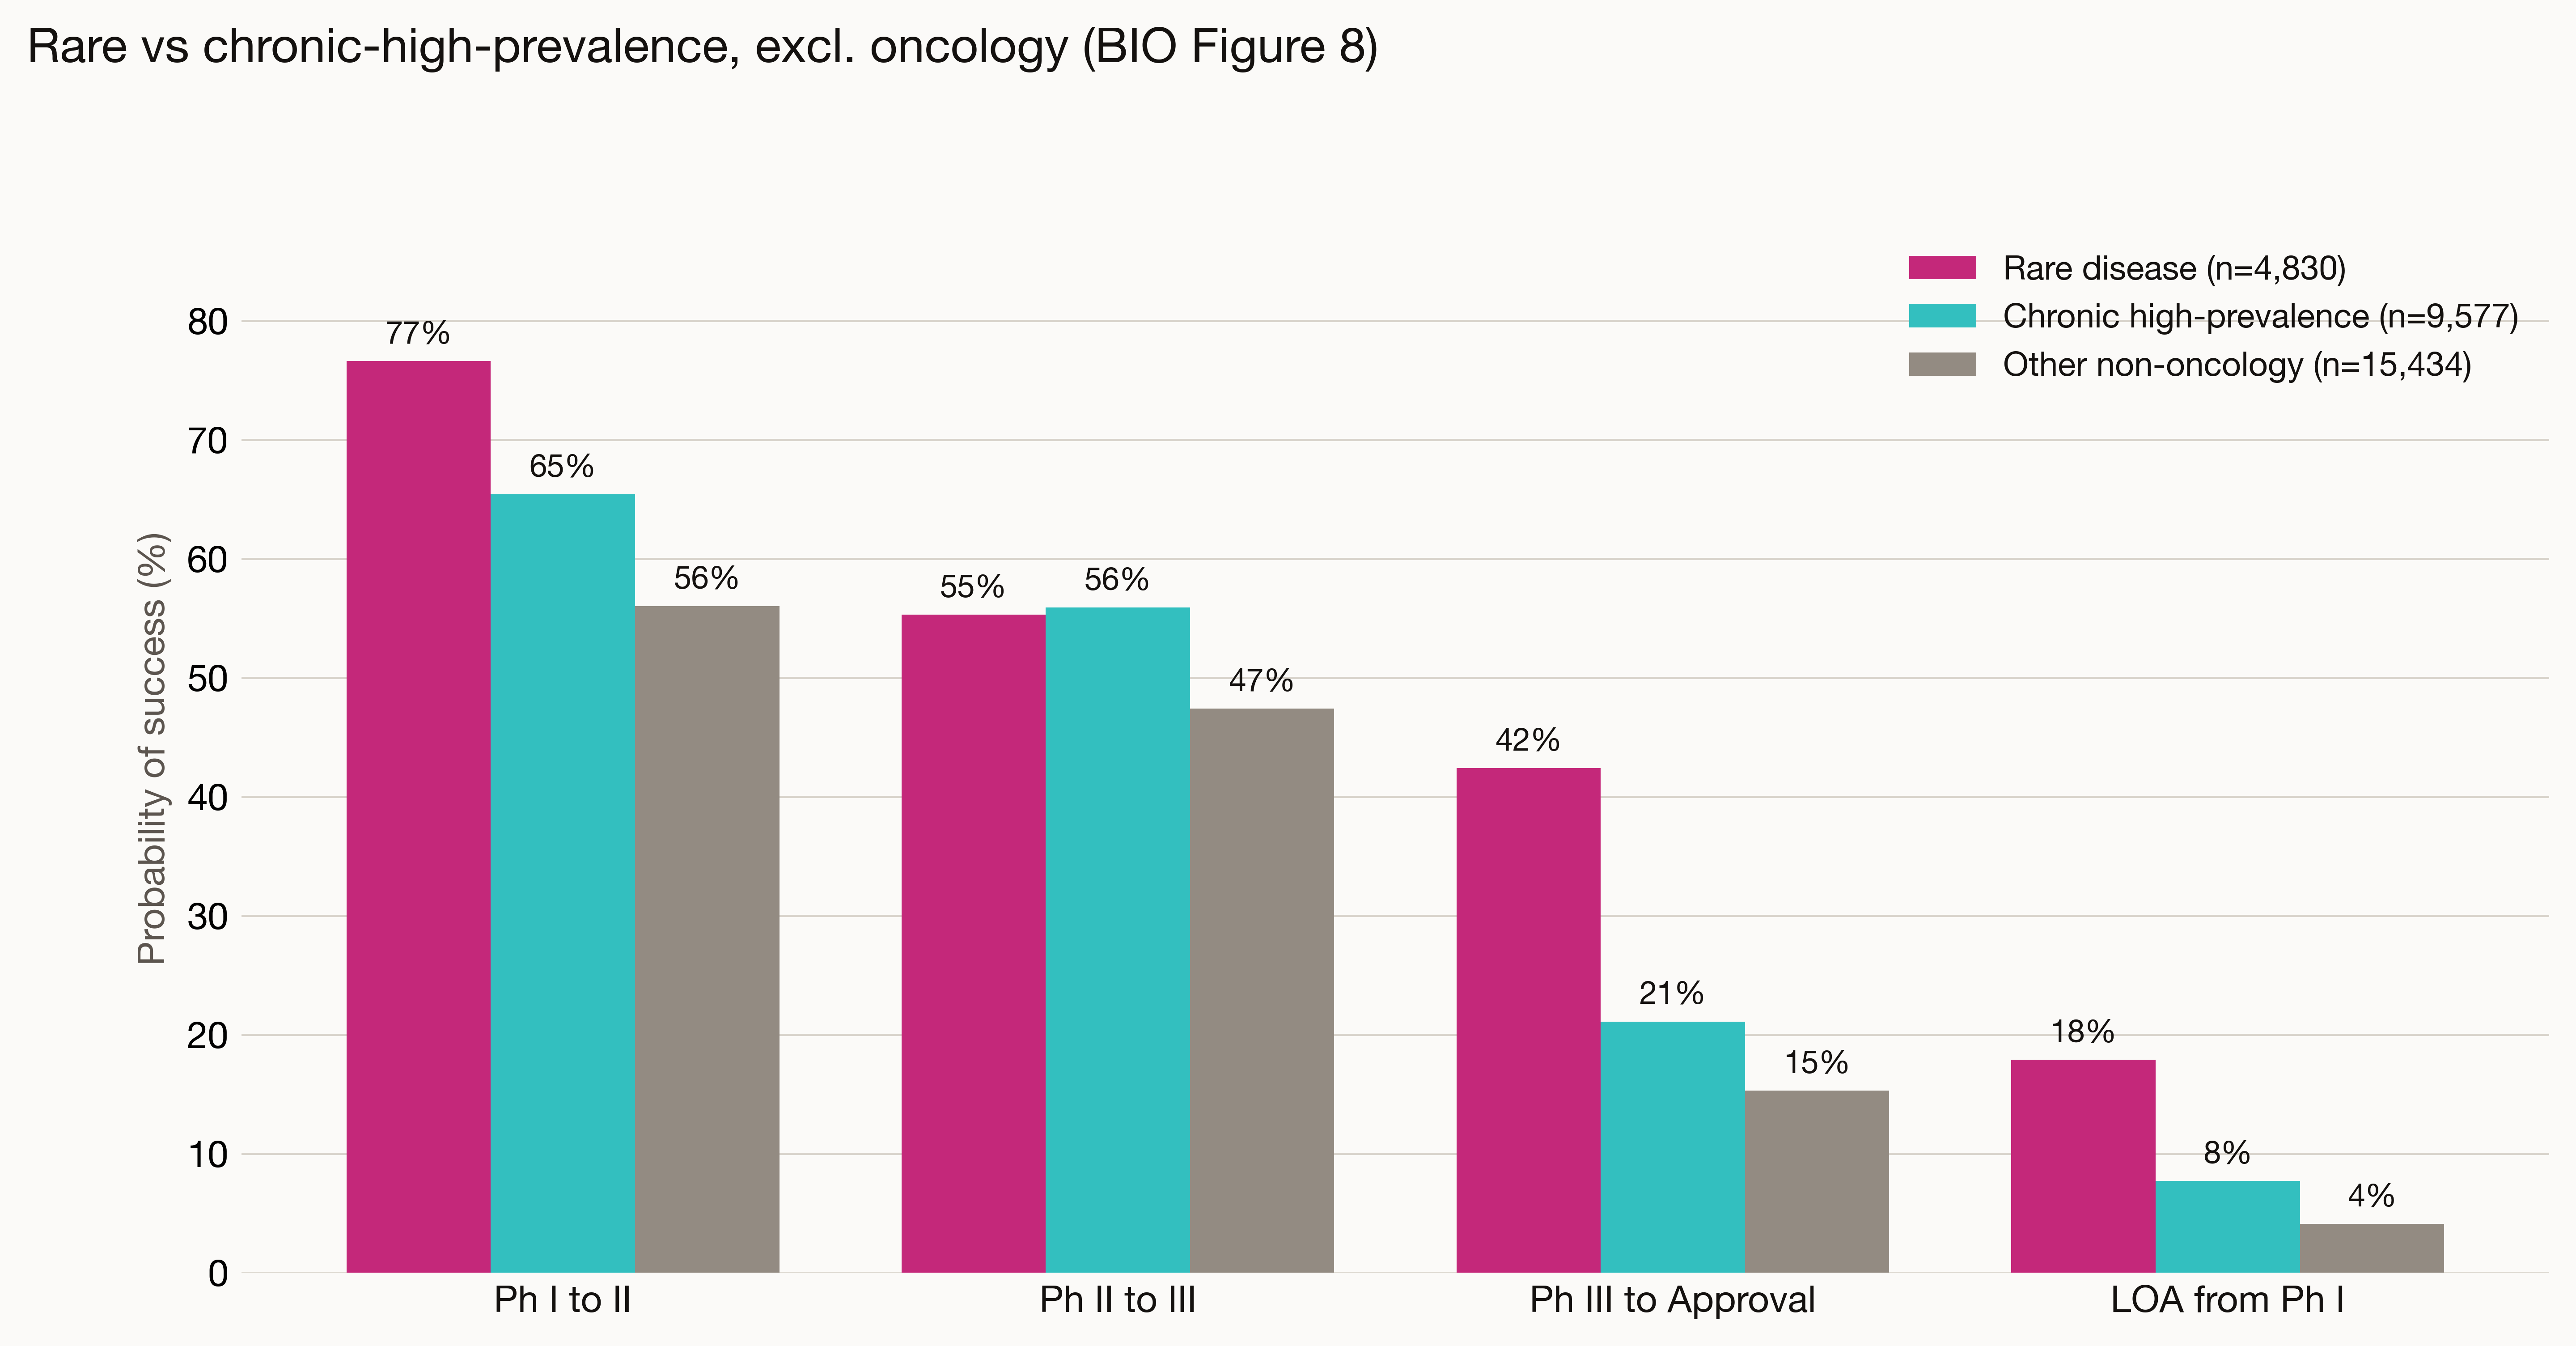

The file beside this chart, header and first rows:
stratum, n_ph1, n_ph2, n_ph3, n_approved, n_adv_ph1, n_adv_ph2, n_adv_ph3, pos_ph1_to_2, pos_ph2_to_3, pos_ph3_to_approval, loa_from_ph1
Other non-oncology, 15434, 8506, 3915, 861, 8650, 4033, 599, 56.0, 47.4, 15.3, 4.1
Chronic high-prevalence, 9577, 6214, 3385, 852, 6264, 3473, 714, 65.4, 55.9, 21.1, 7.7
Rare disease, 4830, 3663, 1884, 974, 3698, 2025, 798, 76.6, 55.3, 42.4, 17.9
